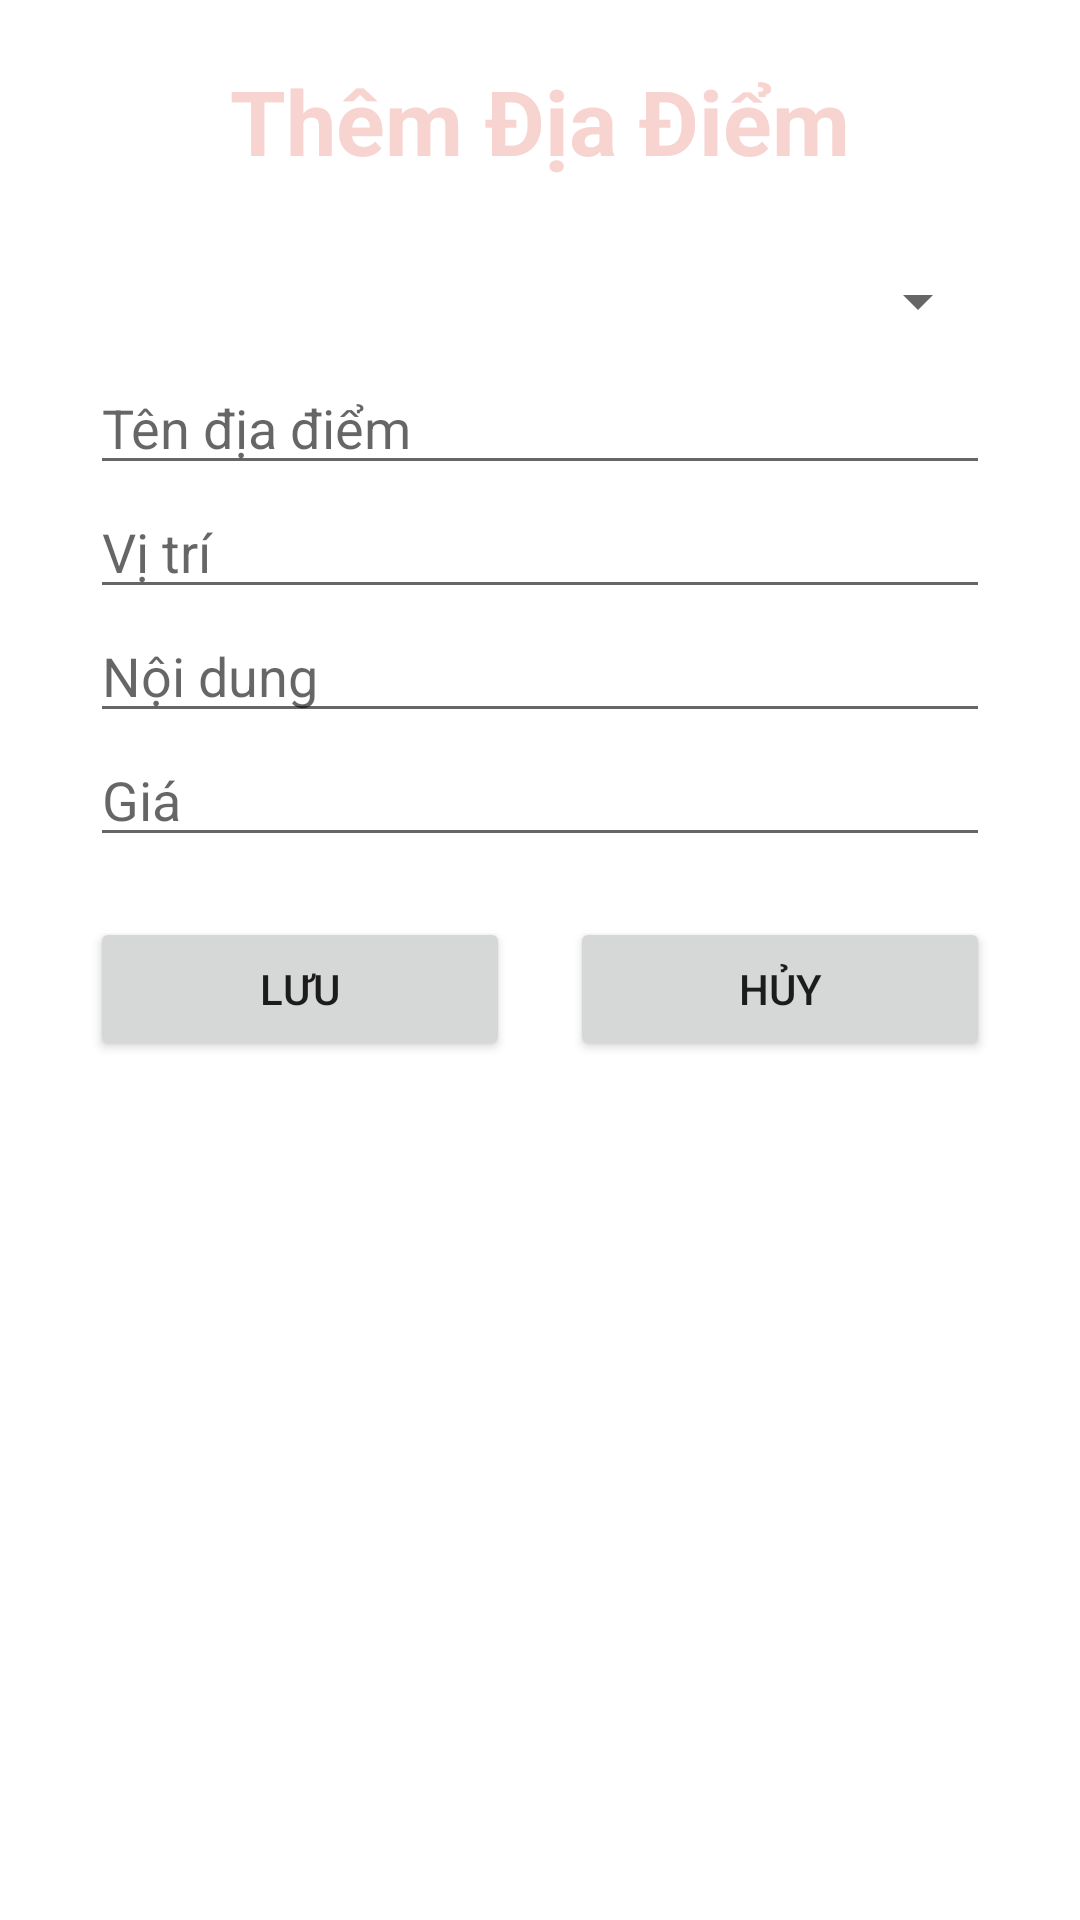

Here is an Android app screen rendered from its layout file. Give the layout XML and the strings, colors and styles it references.
<!-- AndroidManifest.xml: application theme Theme.DuAnSoTayDuLich -->
<!-- res/layout/dialog_them_dia_diem.xml -->
<?xml version="1.0" encoding="utf-8"?>
<LinearLayout xmlns:android="http://schemas.android.com/apk/res/android"
    android:layout_width="400dp"
    android:orientation="vertical"
    android:padding="20dp"
    android:layout_height="wrap_content">
    <LinearLayout
        android:layout_marginLeft="10dp"
        android:layout_width="match_parent"
        android:layout_height="wrap_content"
        android:orientation="vertical">
        <TextView
            android:gravity="center"
            android:layout_width="300dp"
            android:layout_height="wrap_content"
            android:textSize="30dp"
            android:textStyle="bold"
            android:textColor="@color/maunen"
            android:text="Thêm Địa Điểm"/>
        <Spinner
            android:layout_marginTop="20dp"
            android:layout_width="300dp"
            android:layout_height="40dp"
            android:id="@+id/spMaThanhPho"/>
        <EditText
            android:layout_width="300dp"
            android:layout_height="wrap_content"
            android:id="@+id/ed_TenDiaDiem"
            android:hint="Tên địa điểm"/>
        <EditText
            android:layout_width="300dp"
            android:layout_height="wrap_content"
            android:id="@+id/ed_ViTri"
            android:hint="Vị trí"/>
        <EditText
            android:layout_width="300dp"
            android:layout_height="wrap_content"
            android:id="@+id/ed_NoiDung"
            android:hint="Nội dung"/>
        <EditText
            android:layout_width="300dp"
            android:layout_height="wrap_content"
            android:id="@+id/ed_Gia"
            android:hint="Giá"/>
        <LinearLayout
            android:layout_width="300dp"
            android:layout_height="50dp"
            android:orientation="horizontal"
            android:layout_marginTop="20dp"
            android:layout_marginBottom="20dp"
            android:weightSum="2">
            <Button
                android:layout_width="0dp"
                android:layout_height="48dp"
                android:id="@+id/btnSaveDiaDiem"
                android:text="Lưu"
                android:layout_weight="1"/>
            <Button
                android:layout_marginLeft="20dp"
                android:layout_width="0dp"
                android:layout_height="48dp"
                android:id="@+id/btnCancelDiaDiem"
                android:text="Hủy"
                android:layout_weight="1"/>
        </LinearLayout>
    </LinearLayout>
</LinearLayout>
<!-- resources referenced by this layout -->
<resources>
  <color name="maunen">#F8D4D0</color>
  <style name="Theme.DuAnSoTayDuLich" parent="Theme.MaterialComponents.DayNight.NoActionBar">
          
          <item name="colorPrimary">@color/purple_500</item>
          <item name="colorPrimaryVariant">@color/purple_700</item>
          <item name="colorOnPrimary">@color/white</item>
          
          <item name="colorSecondary">@color/teal_200</item>
          <item name="colorSecondaryVariant">@color/teal_700</item>
          <item name="colorOnSecondary">@color/black</item>
          
          <item name="android:statusBarColor" tools:targetApi="l">?attr/colorPrimaryVariant</item>
          
      </style>
  <color name="purple_500">#FF6200EE</color>
  <color name="purple_700">#FF3700B3</color>
  <color name="white">#FFFFFFFF</color>
  <color name="teal_200">#FF03DAC5</color>
  <color name="teal_700">#FF018786</color>
  <color name="black">#FF000000</color>
</resources>
